The GitHub repository ratanjyoti/bharatanatyam-mudra contains a labelled image folder "train_split" with 50 categories: Alapadmam, Anjali, Aralam, Ardhachandran, Ardhapathaka, Berunda, Bramaram, Chakra, Chandrakala, Chaturam, Garuda, Hamsapaksha, Hamsasyam, Kangulam, Kapith, Kapotham, Karkatta, Kartariswastika, Katakamukha 1, Katakamukha 2, Katakamukha 3, Katakavardhana, Katrimukha, Khatva, Kilaka, Kurma, Matsya, Mayura, Mrigasirsha, Mukulam, Mushti, Nagabandha, Padmakosha, Pasha, Pathaka, Pushpaputa, Sakata, Samputa, Sarpasirsha, Shanka, Shivalinga, Shukatundam, Sikharam, Simhamukham, Suchi, Swastikam, Tamarachudam, Tripathaka, Trishulam, Varaha. Examples follow, each with its label.

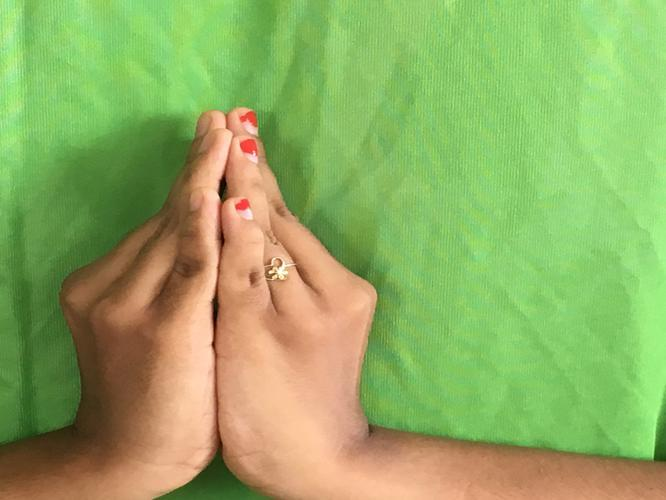
Label: Kapotham

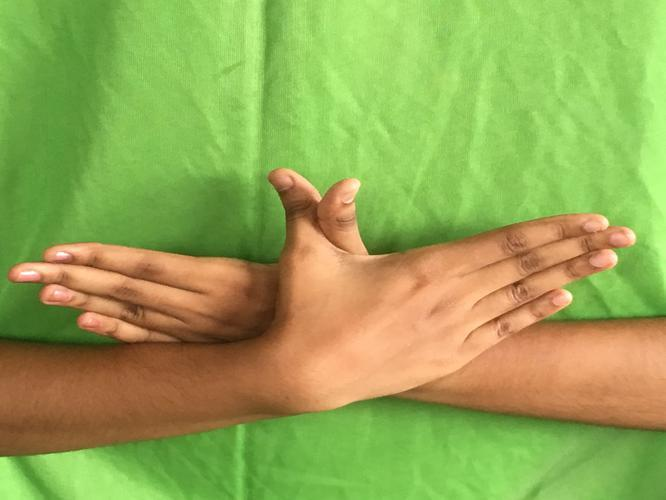
Label: Garuda

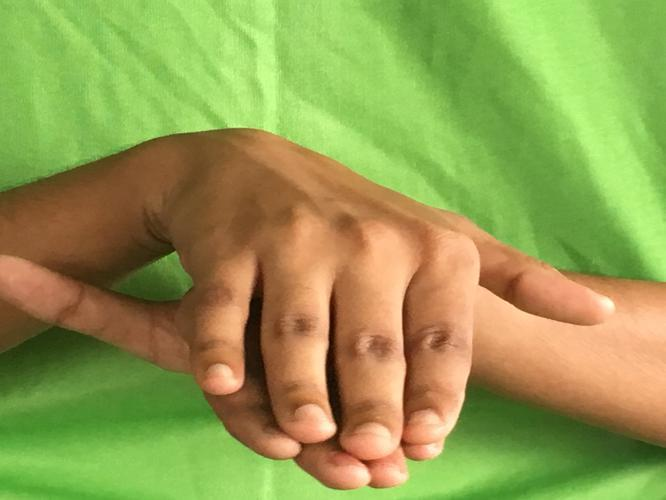
Label: Matsya

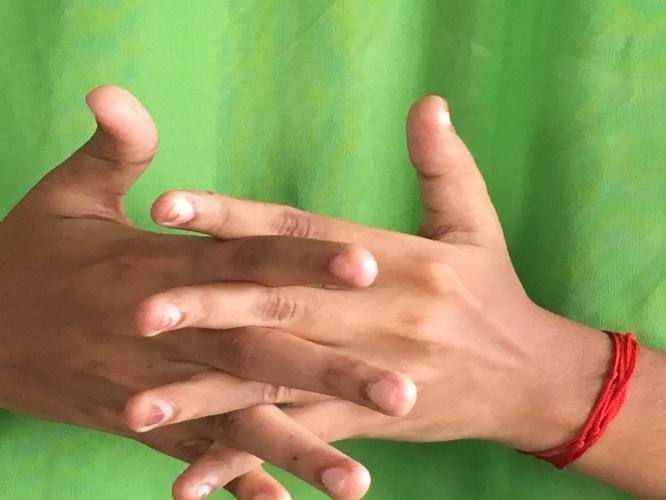
Label: Karkatta

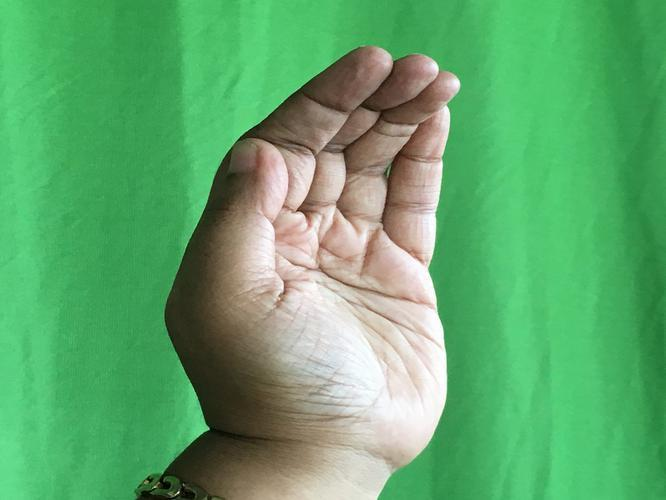
Label: Sarpasirsha

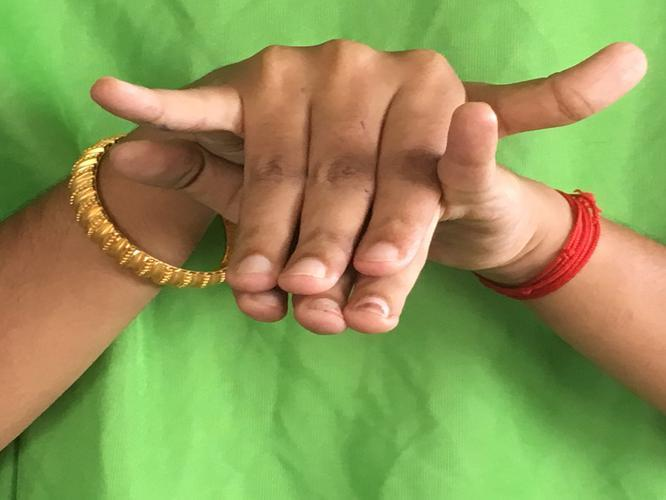
Label: Varaha
